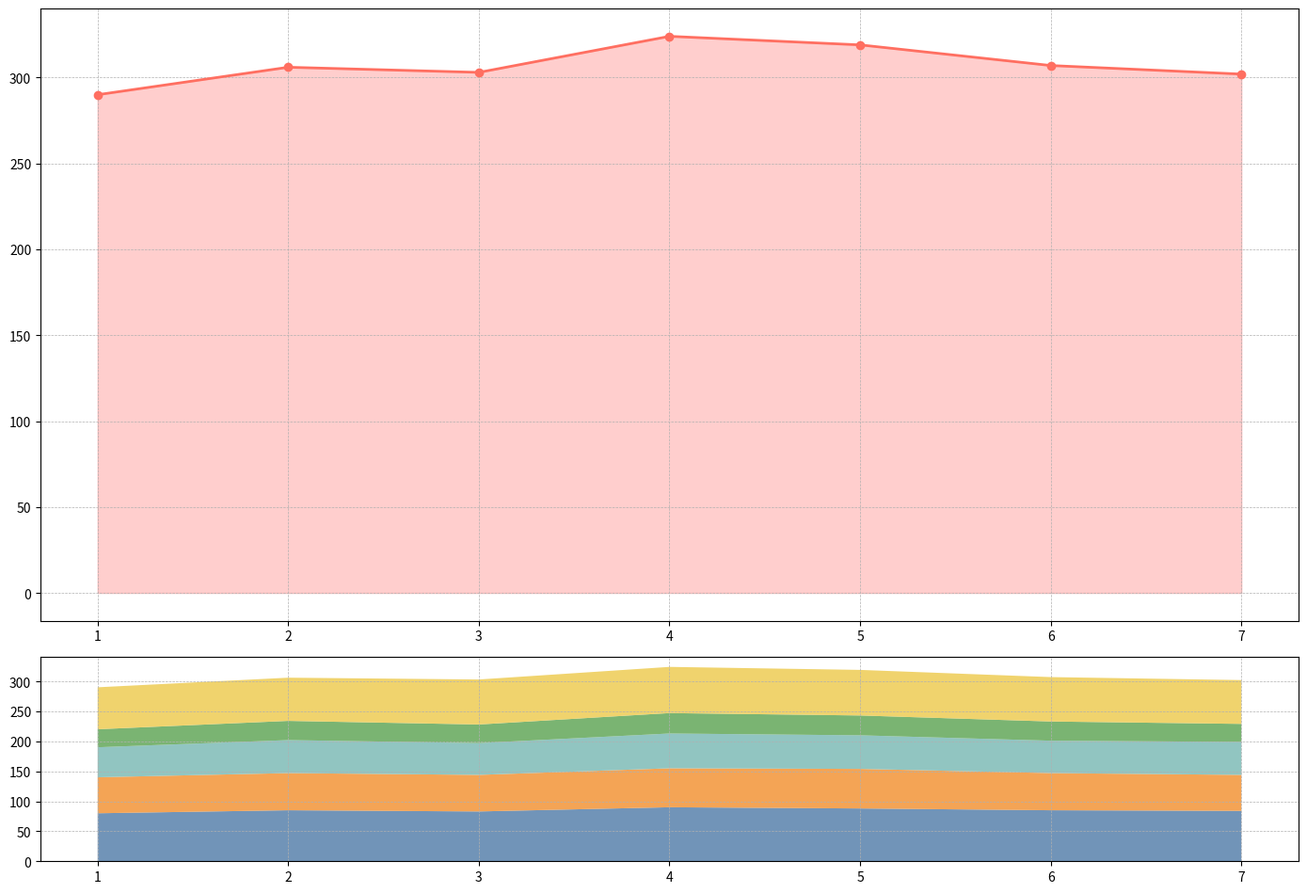

The matplotlib source for this figure:
import matplotlib.pyplot as plt
import numpy as np

days = np.arange(1, 8)

software_dev = np.array([80, 85, 83, 90, 88, 85, 84])
marketing = np.array([60, 62, 61, 65, 66, 62, 60])
sales = np.array([50, 55, 53, 58, 56, 54, 55])
hr = np.array([30, 32, 31, 34, 33, 32, 30])
customer_support = np.array([70, 72, 75, 77, 76, 74, 73])

data = np.vstack([software_dev, marketing, sales, hr, customer_support])

fig, axs = plt.subplots(2, 1, figsize=(14, 10), gridspec_kw={'height_ratios': [3, 1]})

# Line Plot for Total Productivity
total_productivity = data.sum(axis=0)
axs[0].plot(days, total_productivity, color='#ff6f61', linestyle='-', marker='o', linewidth=2)
axs[0].fill_between(days, 0, total_productivity, color='#ff9e9d', alpha=0.5)
axs[0].set_xticks(days)
axs[0].grid(True, linestyle='--', linewidth=0.5)

# Stacked Area Chart for Daily Productivity by Department
axs[1].stackplot(days, data, 
                 colors=['#4e79a7', '#f28e2b', '#76b7b2', '#59a14f', '#edc948'], alpha=0.8)
axs[1].set_xticks(days)
axs[1].grid(True, linestyle='--', linewidth=0.5)

plt.tight_layout(rect=[0, 0, 1, 0.96])

plt.show()
